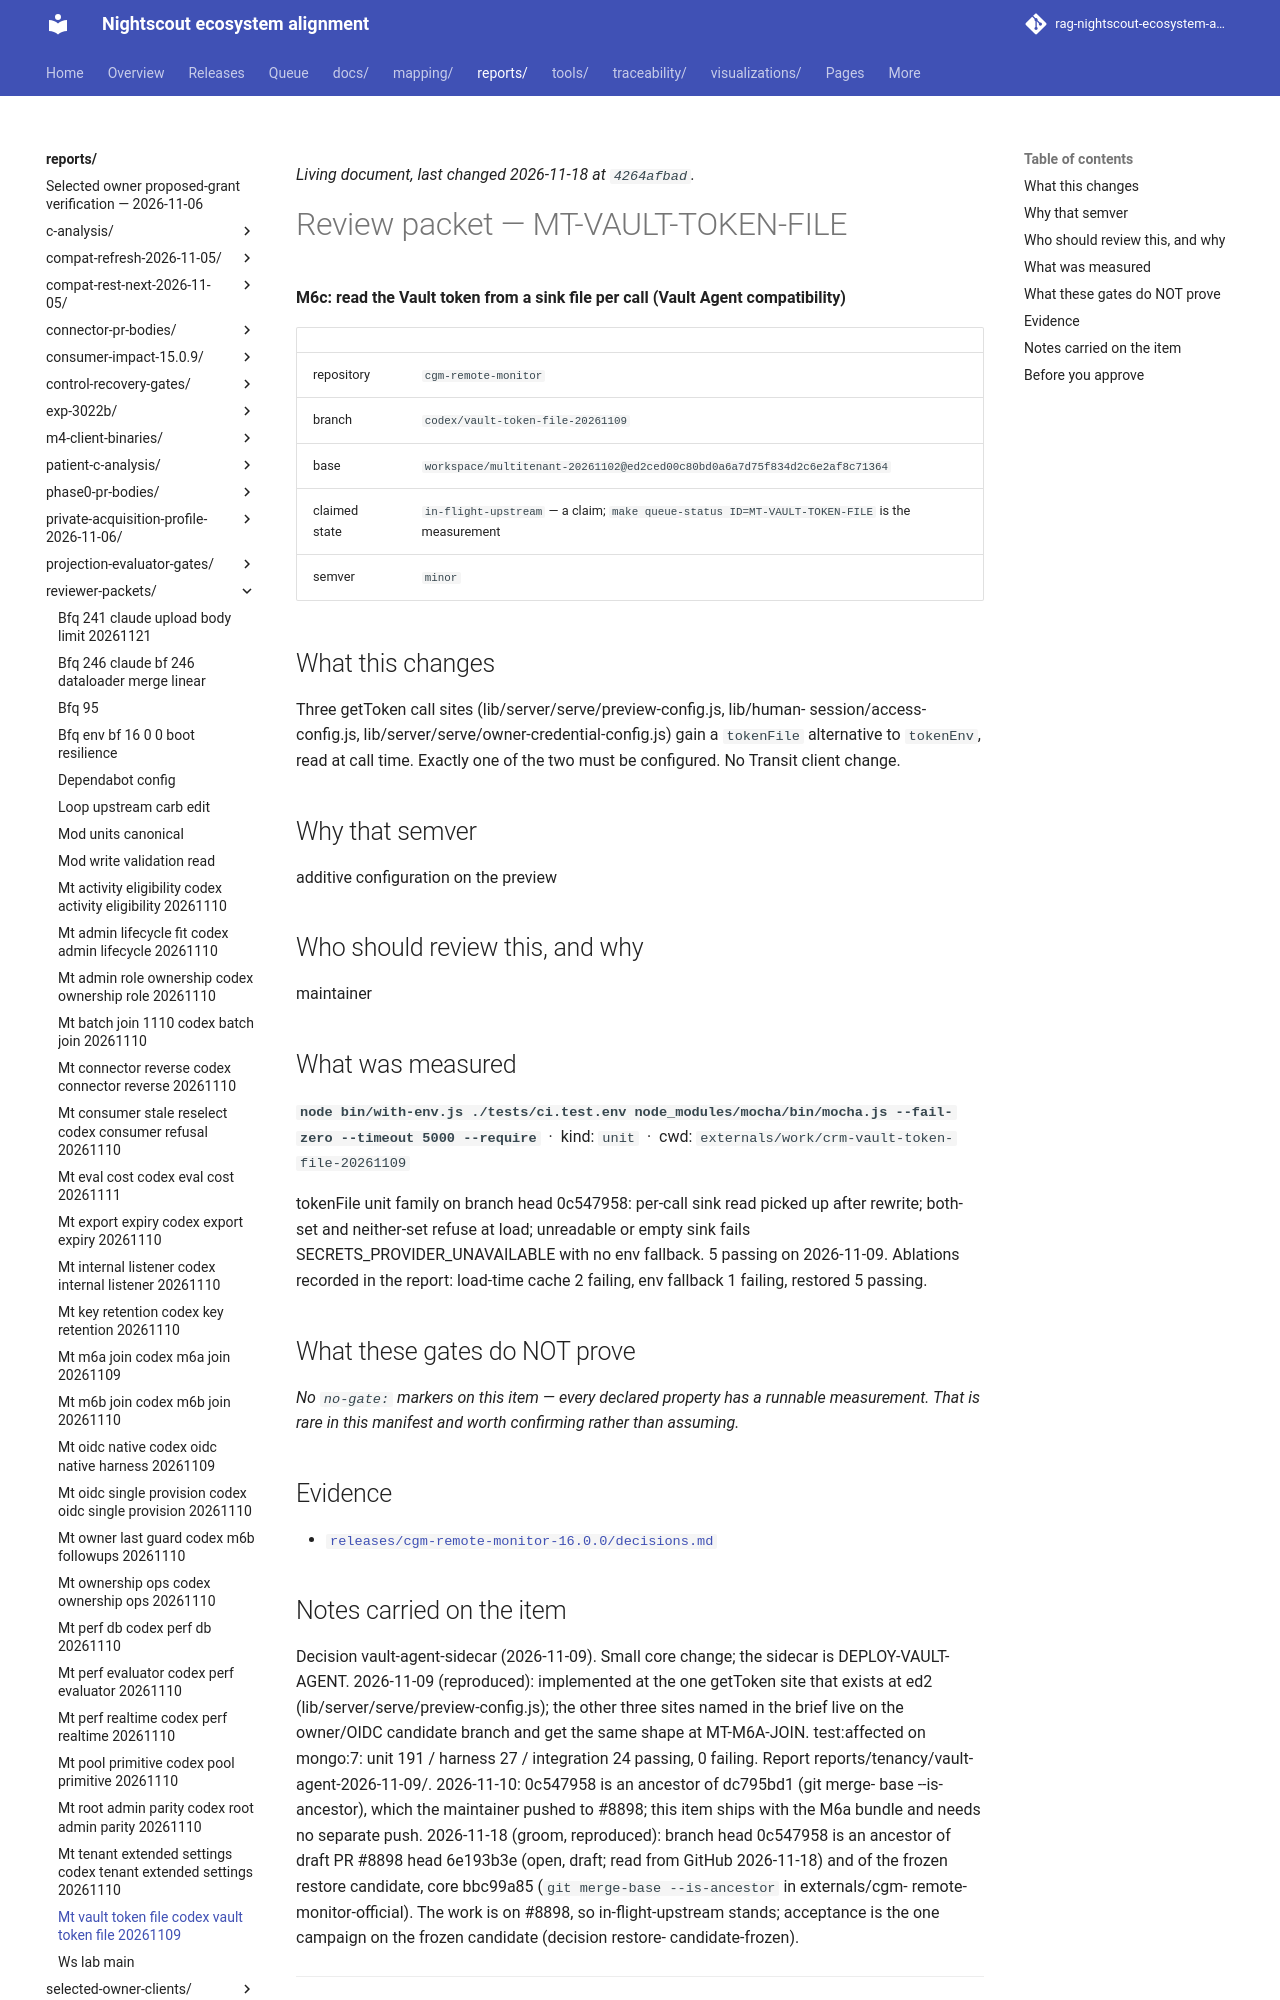

repository: bewest/rag-nightscout-ecosystem-alignment · page: reports/reviewer-packets/mt-vault-token-file-codex-vault-token-file-20261109.html · generator: mkdocs

<!--
  ============================================================================
  GENERATED FILE - MUST NOT BE HAND-EDITED.

  Source of truth:  queue/work-queue.yaml
  Generator:        tools/queue/emit_packets.py   (make packets)
  Staleness check:  python3 tools/queue/emit_packets.py --check

  Review NOTES belong on the pull request, not here. This file is a projection
  of the manifest; anything written into it is destroyed by the next run.
  ============================================================================
-->

# Review packet — MT-VAULT-TOKEN-FILE

**M6c: read the Vault token from a sink file per call (Vault Agent
compatibility)**

| | |
|---|---|
| repository | `cgm-remote-monitor` |
| branch | `codex/vault-token-file-20261109` |
| base | `workspace/multitenant-20261102@ed2ced00c80bd0a6a7d75f834d2c6e2af8c71364` |
| claimed state | `in-flight-upstream` — a claim; `make queue-status ID=MT-VAULT-TOKEN-FILE` is the measurement |
| semver | `minor` |

## What this changes

Three getToken call sites (lib/server/serve/preview-config.js, lib/human-
session/access-config.js, lib/server/serve/owner-credential-config.js) gain a
`tokenFile` alternative to `tokenEnv`, read at call time. Exactly one of the
two must be configured. No Transit client change.

## Why that semver

additive configuration on the preview

## Who should review this, and why

maintainer

## What was measured

**`node bin/with-env.js ./tests/ci.test.env node_modules/mocha/bin/mocha.js --fail-zero --timeout 5000 --require `** &nbsp;·&nbsp; kind: `unit` &nbsp;·&nbsp; cwd: `externals/work/crm-vault-token-file-20261109`

tokenFile unit family on branch head 0c547958: per-call sink read picked up
after rewrite; both-set and neither-set refuse at load; unreadable or empty
sink fails SECRETS_PROVIDER_UNAVAILABLE with no env fallback. 5 passing on
2026-11-09. Ablations recorded in the report: load-time cache 2 failing, env
fallback 1 failing, restored 5 passing.

## What these gates do NOT prove

*No `no-gate:` markers on this item — every declared property has a runnable measurement. That is rare in this manifest and worth confirming rather than assuming.*

## Evidence

- [`releases/cgm-remote-monitor-16.0.0/decisions.md`](../../releases/cgm-remote-monitor-16.0.0/decisions.md)
